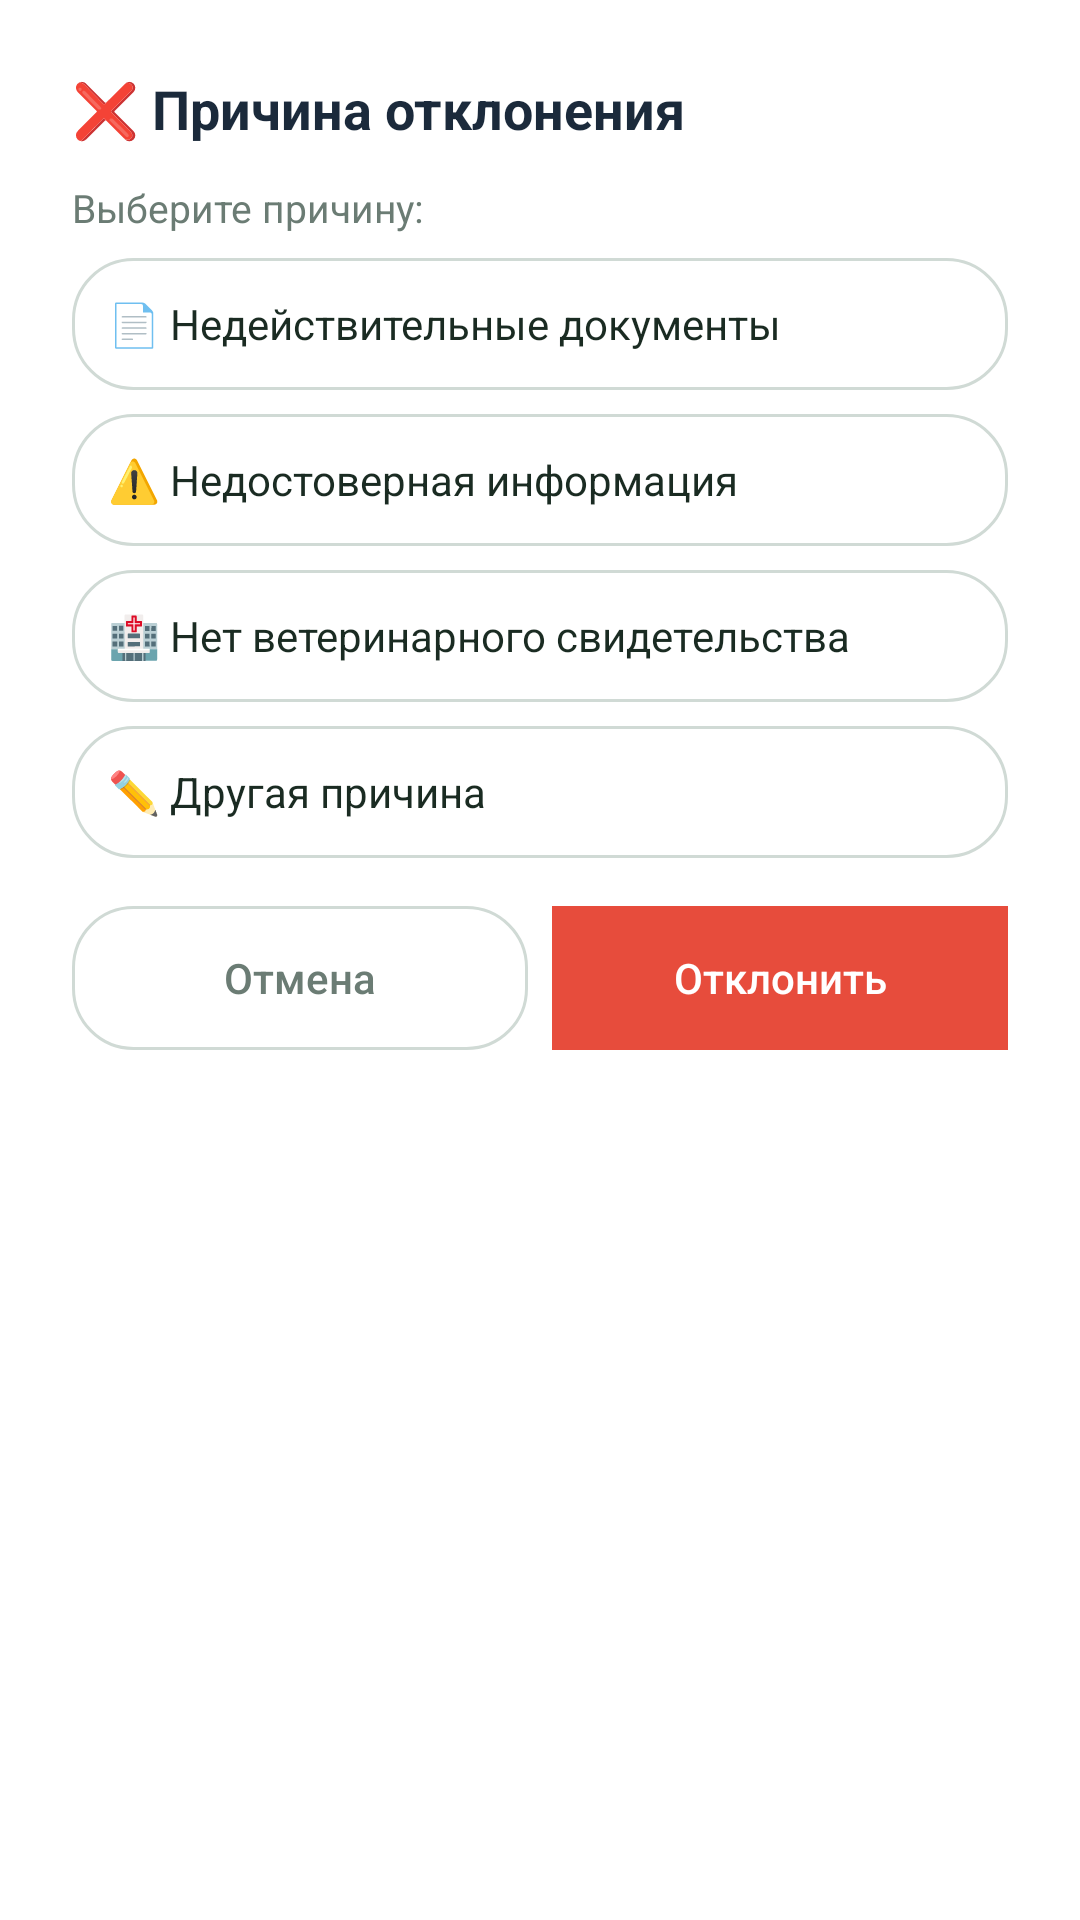

Here is an Android app screen rendered from its layout file. Give the layout XML and the strings, colors and styles it references.
<!-- AndroidManifest.xml: application theme Theme.Farme -->
<!-- res/layout/dialog_reject.xml -->
<?xml version="1.0" encoding="utf-8"?>
<LinearLayout xmlns:android="http://schemas.android.com/apk/res/android"
    android:layout_width="match_parent" android:layout_height="wrap_content"
    android:orientation="vertical" android:padding="24dp"
    android:background="@color/bg_card">

    <TextView android:layout_width="wrap_content" android:layout_height="wrap_content"
        android:text="@string/dialog_reject_title" android:textSize="18sp"
        android:textColor="#1B2A3B" android:textStyle="bold"/>

    <TextView android:layout_width="wrap_content" android:layout_height="wrap_content"
        android:text="@string/dialog_reject_prompt" android:textSize="13sp"
        android:textColor="@color/text_secondary" android:layout_marginTop="12dp"/>

    
    <TextView android:id="@+id/reasonInvalidDocs"
        android:layout_width="match_parent" android:layout_height="44dp"
        android:text="@string/reason_invalid_docs"
        android:textSize="14sp" android:textColor="@color/text_primary"
        android:gravity="center_vertical" android:paddingHorizontal="12dp"
        android:background="@drawable/bg_chip_default"
        android:layout_marginTop="8dp"
        android:clickable="true" android:focusable="true"/>

    <TextView android:id="@+id/reasonFakeInfo"
        android:layout_width="match_parent" android:layout_height="44dp"
        android:text="@string/reason_fake_info"
        android:textSize="14sp" android:textColor="@color/text_primary"
        android:gravity="center_vertical" android:paddingHorizontal="12dp"
        android:background="@drawable/bg_chip_default"
        android:layout_marginTop="8dp"
        android:clickable="true" android:focusable="true"/>

    <TextView android:id="@+id/reasonNoVetCert"
        android:layout_width="match_parent" android:layout_height="44dp"
        android:text="@string/reason_no_vet_cert"
        android:textSize="14sp" android:textColor="@color/text_primary"
        android:gravity="center_vertical" android:paddingHorizontal="12dp"
        android:background="@drawable/bg_chip_default"
        android:layout_marginTop="8dp"
        android:clickable="true" android:focusable="true"/>

    <TextView android:id="@+id/reasonOther"
        android:layout_width="match_parent" android:layout_height="44dp"
        android:text="@string/reason_other"
        android:textSize="14sp" android:textColor="@color/text_primary"
        android:gravity="center_vertical" android:paddingHorizontal="12dp"
        android:background="@drawable/bg_chip_default"
        android:layout_marginTop="8dp"
        android:clickable="true" android:focusable="true"/>

    
    <EditText android:id="@+id/etCustomReason"
        android:layout_width="match_parent" android:layout_height="80dp"
        android:hint="@string/dialog_reject_hint"
        android:inputType="textMultiLine" android:gravity="top"
        android:background="@drawable/bg_input"
        android:padding="12dp" android:textSize="14sp"
        android:layout_marginTop="12dp"
        android:visibility="gone"/>

    
    <LinearLayout android:layout_width="match_parent" android:layout_height="wrap_content"
        android:orientation="horizontal" android:layout_marginTop="16dp">

        <Button
            android:id="@+id/btnCancelReject"
            android:layout_width="0dp" android:layout_height="48dp" android:layout_weight="1"
            android:text="@string/btn_cancel" android:textSize="14sp" android:textColor="@color/text_secondary"
            android:background="@drawable/bg_chip_default" android:backgroundTint="@null"
            android:layout_marginEnd="8dp" android:stateListAnimator="@null"/>

        <Button android:id="@+id/btnConfirmReject"
            android:layout_width="0dp" android:layout_height="48dp" android:layout_weight="1"
            android:text="@string/btn_reject" android:textSize="14sp" android:textColor="#FFFFFF"
            android:background="#E74C3C" android:backgroundTint="@null"
            android:stateListAnimator="@null"/>
    </LinearLayout>
</LinearLayout>
<!-- resources referenced by this layout -->
<resources>
  <color name="bg_card">#FFFFFF</color>
  <color name="text_primary">#1A2B22</color>
  <color name="text_secondary">#6B7C74</color>
  <!-- drawable bg_chip_default (drawable) -->
  <?xml version="1.0" encoding="utf-8"?>
  <shape xmlns:android="http://schemas.android.com/apk/res/android">
      <solid android:color="#FFFFFF"/>
      <stroke android:width="1dp" android:color="@color/stroke"/>
      <corners android:radius="20dp"/>
  </shape>
  <!-- drawable bg_input (drawable) -->
  <?xml version="1.0" encoding="utf-8"?>
  <shape xmlns:android="http://schemas.android.com/apk/res/android">
      <solid android:color="@color/surface_input"/>
      <stroke android:width="1.5dp" android:color="@color/stroke"/>
      <corners android:radius="10dp"/>
  </shape>
  <string name="btn_cancel">Отмена</string>
  <string name="btn_reject">Отклонить</string>
  <string name="dialog_reject_hint">Опишите причину...</string>
  <string name="dialog_reject_prompt">Выберите причину:</string>
  <string name="dialog_reject_title">❌ Причина отклонения</string>
  <string name="reason_fake_info">⚠️  Недостоверная информация</string>
  <string name="reason_invalid_docs">📄  Недействительные документы</string>
  <string name="reason_no_vet_cert">🏥  Нет ветеринарного свидетельства</string>
  <string name="reason_other">✏️  Другая причина</string>
  <style name="Theme.Farme" parent="Theme.AppCompat.DayNight.NoActionBar">
          <item name="colorPrimary">@color/green_primary</item>
          <item name="colorPrimaryDark">@color/green_dark</item>
          <item name="colorAccent">@color/orange_accent</item>
          <item name="android:statusBarColor">@color/green_primary</item>
          <item name="android:windowLightStatusBar">false</item>
          <item name="android:windowBackground">@color/bg_screen</item>
          <item name="buttonStyle">@style/AppButtonStyle</item>
          <item name="materialButtonStyle">@style/AppButtonStyle</item>
      </style>
  <color name="stroke">#D0DAD5</color>
  <color name="surface_input">#FFFFFF</color>
  <color name="green_primary">#2D6A4F</color>
  <color name="green_dark">#1B4332</color>
  <color name="orange_accent">#F4A261</color>
  <color name="bg_screen">#F4F7F5</color>
  <style name="AppButtonStyle" parent="Widget.AppCompat.Button">
          <item name="android:backgroundTint">@null</item>
          <item name="android:stateListAnimator">@null</item>
          <item name="android:textAllCaps">false</item>
      </style>
</resources>
